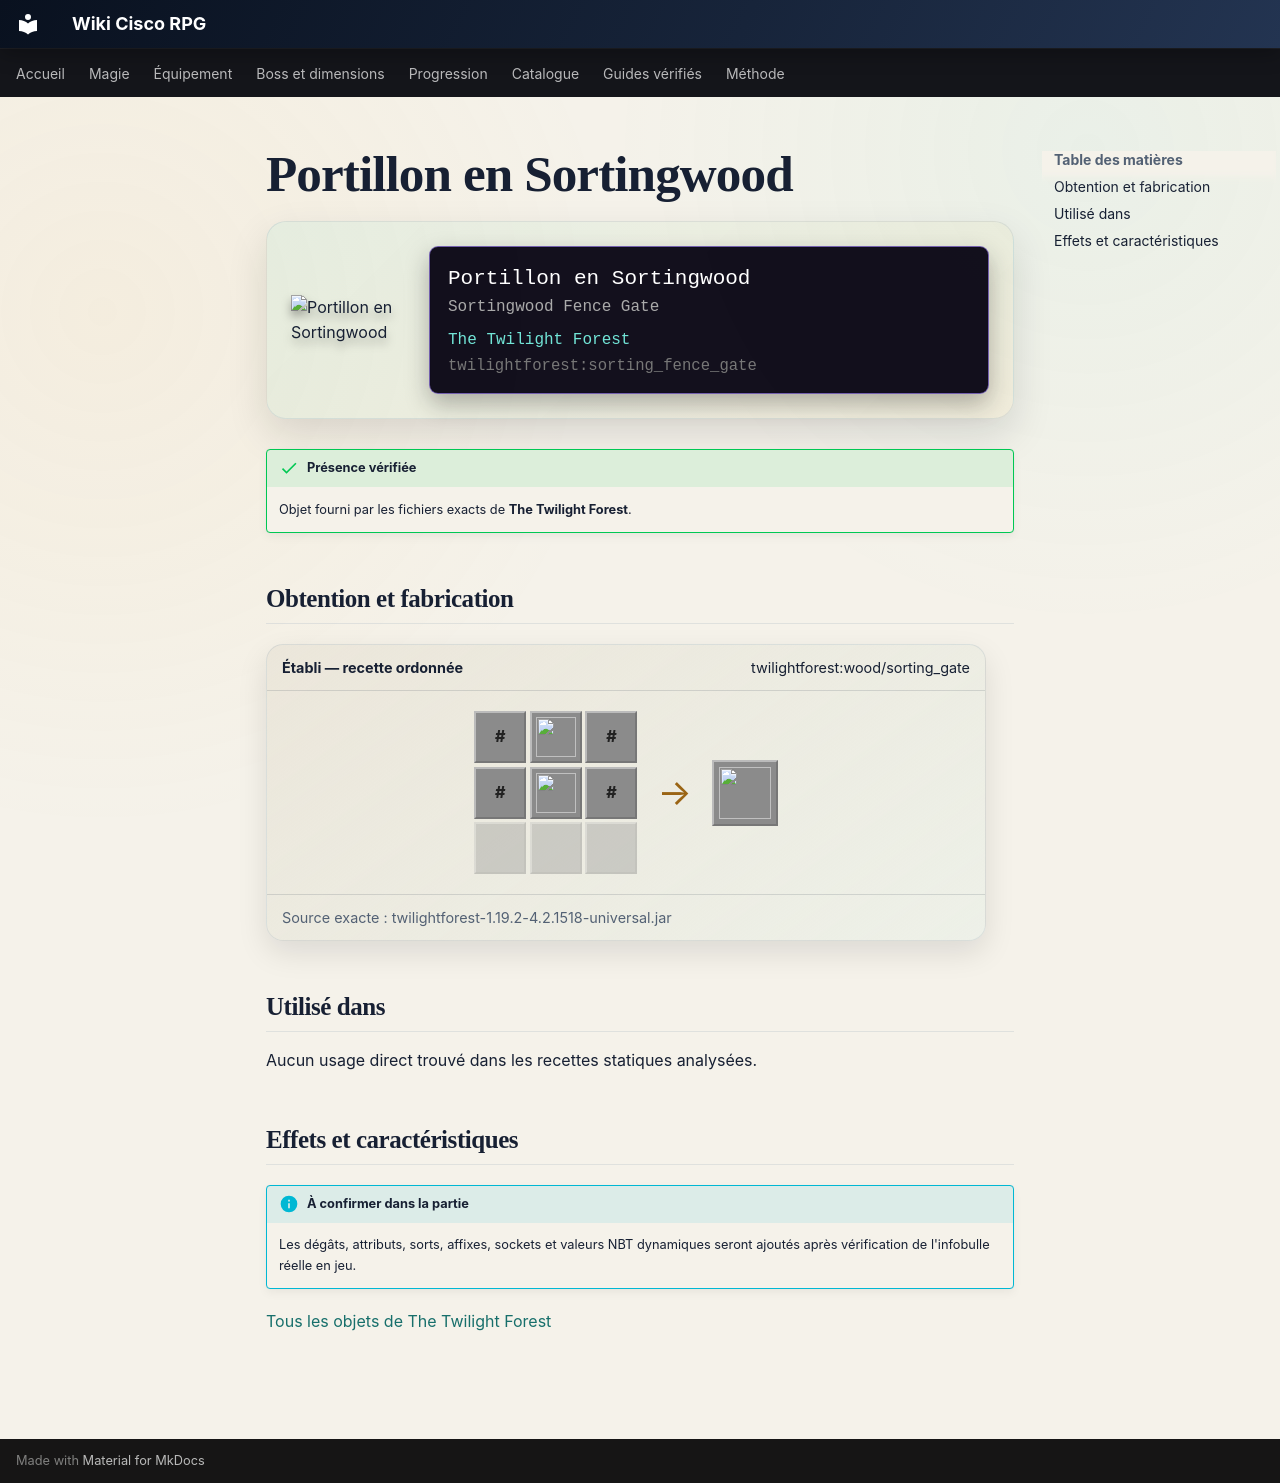

repository: Kloups-Dev/wiki-cisco-rpg · page: catalogue/objets/twilightforest/sorting_fence_gate/index.html · generator: mkdocs

# Portillon en Sortingwood

<div class="mc-item-showcase">
<img class="mc-item-icon" src="../../../../assets/generated/items/twilightforest/sorting_fence_gate.png" alt="Portillon en Sortingwood">
<div class="mc-tooltip-card">
<div class="mc-tooltip-card__name">Portillon en Sortingwood</div>
<div class="mc-tooltip-card__alias">Sortingwood Fence Gate</div>
<div class="mc-tooltip-card__mod">The Twilight Forest</div>
<div class="mc-tooltip-card__id">twilightforest:sorting_fence_gate</div>
</div>
</div>

!!! success "Présence vérifiée"
    Objet fourni par les fichiers exacts de **The Twilight Forest**.

## Obtention et fabrication

<div class="jei-recipe"><div class="jei-recipe__head"><strong>Établi — recette ordonnée</strong><span>twilightforest:wood/sorting_gate</span></div><div class="jei-recipe__body"><div class="jei-grid"><span class="jei-slot jei-slot--tag" title="#forge:rods/wooden">#</span><a class="jei-slot" href="../../../../catalogue/objets/twilightforest/sorting_planks/" title="Planches de Sortingwood (twilightforest:sorting_planks)"><img src="../../../../assets/generated/items/twilightforest/sorting_planks.png" alt="" loading="lazy"></a><span class="jei-slot jei-slot--tag" title="#forge:rods/wooden">#</span><span class="jei-slot jei-slot--tag" title="#forge:rods/wooden">#</span><a class="jei-slot" href="../../../../catalogue/objets/twilightforest/sorting_planks/" title="Planches de Sortingwood (twilightforest:sorting_planks)"><img src="../../../../assets/generated/items/twilightforest/sorting_planks.png" alt="" loading="lazy"></a><span class="jei-slot jei-slot--tag" title="#forge:rods/wooden">#</span><span class="jei-slot jei-slot--empty"></span><span class="jei-slot jei-slot--empty"></span><span class="jei-slot jei-slot--empty"></span></div><span class="jei-arrow">→</span><span class="jei-slot jei-slot--result"><img src="../../../../assets/generated/items/twilightforest/sorting_fence_gate.png" alt=""></span></div><div class="jei-recipe__source">Source exacte : twilightforest-1.19.2-4.2.1518-universal.jar</div></div>

## Utilisé dans

Aucun usage direct trouvé dans les recettes statiques analysées.

## Effets et caractéristiques

!!! info "À confirmer dans la partie"
    Les dégâts, attributs, sorts, affixes, sockets et valeurs NBT dynamiques seront ajoutés après vérification de l'infobulle réelle en jeu.

[Tous les objets de The Twilight Forest](../../../contenu/twilight-forest.md)
